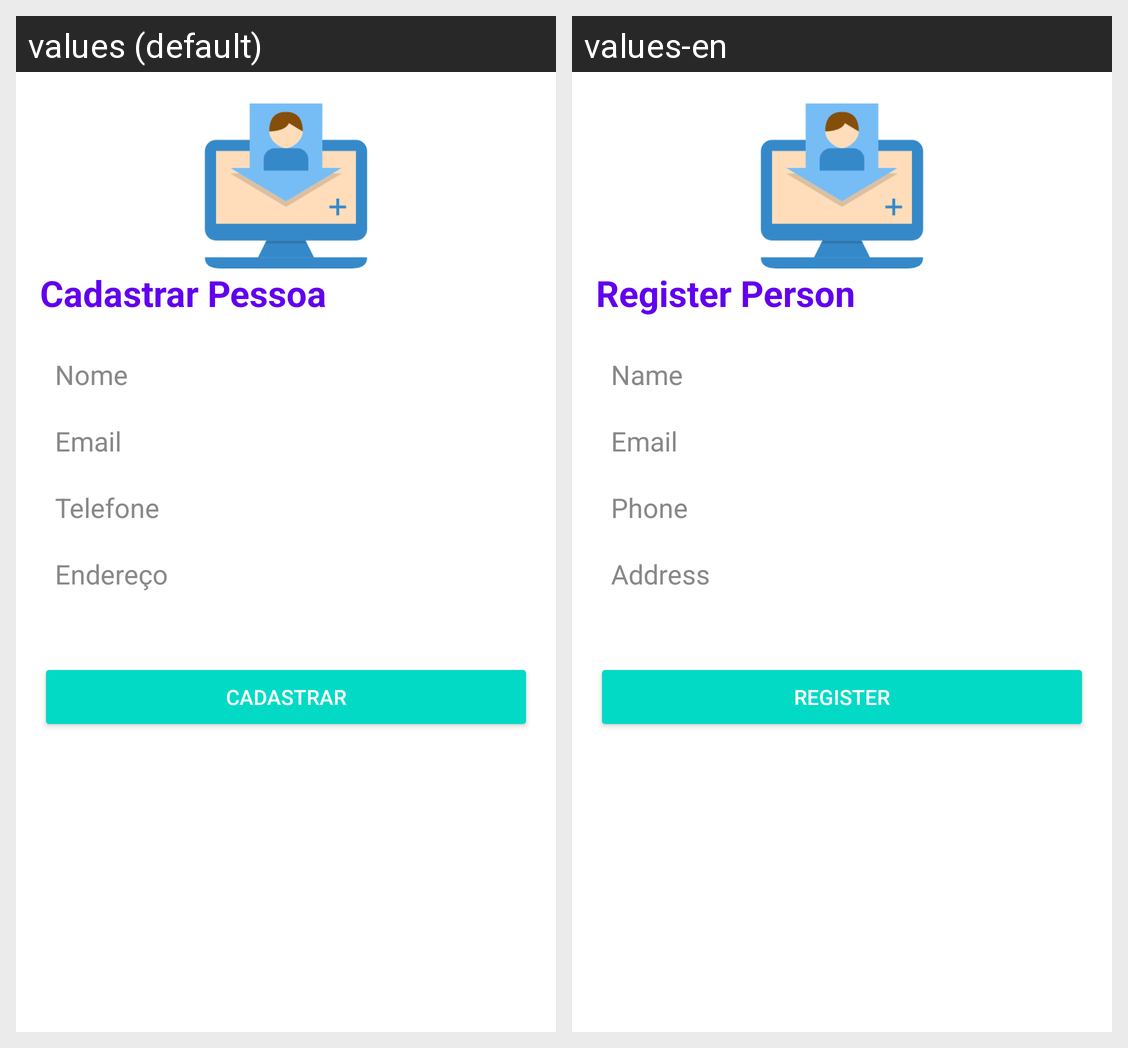

The same Android screen rendered under two of its app's locales, left to right. List the strings drawn on it with the default value and each locale's translation.
Android screen res/layout/fragment_cadastro.xml rendered under 2 locales, left to right: values (default), values-en. Device: Nexus 5 (rendered at 1080×1920; each locale shown at half size, 540×960, under a caption strip naming it); theme Theme.CadastroApp.
Strings drawn on this screen, with the default value and each locale's value (text and hints the layout hard-codes, and strings that could not be matched under every locale, appear in the picture but are not listed):

cadastrar_pessoa
  values: Cadastrar Pessoa
  values-en: Register Person

nome
  values: Nome
  values-en: Name

email
  values: Email
  values-en: Email

telefone
  values: Telefone
  values-en: Phone

endereco
  values: Endereço
  values-en: Address

cadastrar
  values: Cadastrar
  values-en: Register
